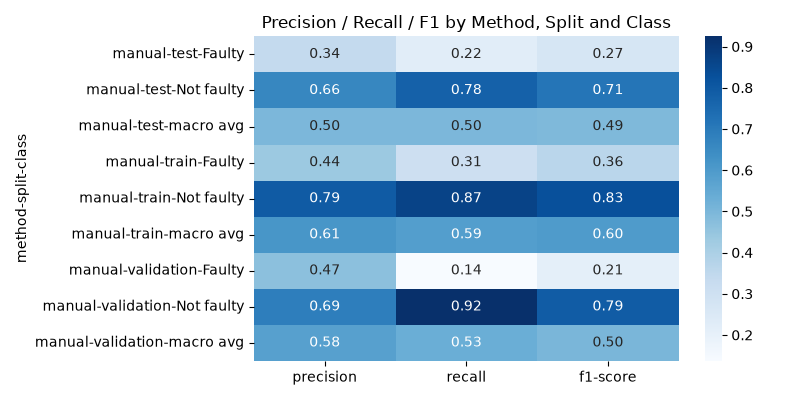

Source data for this figure (header and first rows):
method, split, class, precision, recall, f1-score, support
manual, test, Faulty, 0.3385, 0.2231, 0.269, 1358
manual, test, Not faulty, 0.6602, 0.7759, 0.7134, 2642
manual, test, macro avg, 0.4994, 0.4995, 0.4912, 4000
manual, train, Faulty, 0.4369, 0.3091, 0.3621, 79235
manual, train, Not faulty, 0.7926, 0.8689, 0.829, 240765
manual, train, macro avg, 0.6148, 0.589, 0.5955, 320000
manual, validation, Faulty, 0.4672, 0.1369, 0.2118, 1300
manual, validation, Not faulty, 0.69, 0.9248, 0.7903, 2700
manual, validation, macro avg, 0.5786, 0.5309, 0.501, 4000
